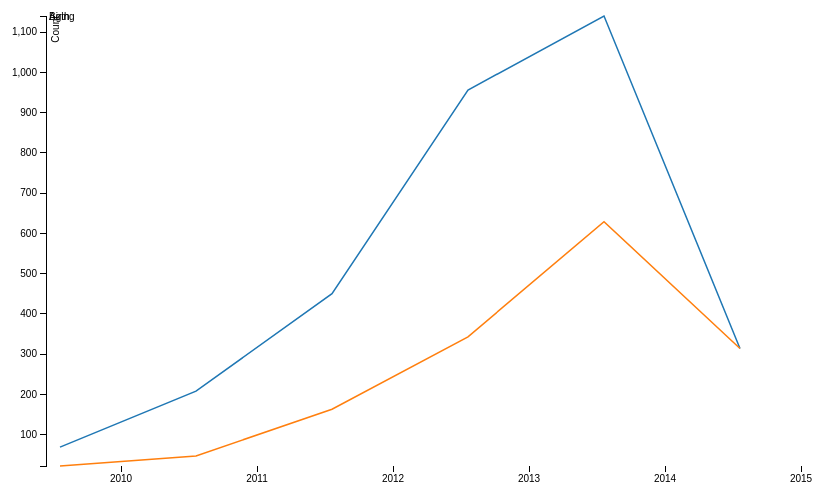
D3 v3 page, settled after 360 driven frames (6 s of simulated time); the page loaded 1 data file(s).



var margin = {top: 20, right: 80, bottom: 30, left: 50},
    width = 960 - margin.left - margin.right,
    height = 500 - margin.top - margin.bottom;

var x = d3.scale.ordinal()
    .rangeRoundBands([0, width],.1);

var y = d3.scale.linear()
    .range([height, 0]);

var color = d3.scale.category10();

var xAxis = d3.svg.axis()
    .scale(x)
    .orient("bottom");

var yAxis = d3.svg.axis()
    .scale(y)
    .orient("left");

var area = d3.svg.area()
.x(function(d) { return x(d.Year); })
.y(function(d) { return y(d.count); })

var line = d3.svg.line()
    .interpolate("basis")
    .x(function(d) { return x(d.Year); })
    .y(function(d) { return y(d.count); });

var svg = d3.select("body").append("svg")
    .attr("width", width + margin.left + margin.right)
    .attr("height", height + margin.top + margin.bottom)
  .append("g")
    .attr("transform", "translate(" + margin.left + "," + margin.top + ")");

d3.csv("newdata.csv", function(data) {
  color.domain(d3.keys(data[0]).filter(function(key) { return key !== "Year"; }));

  var cities = color.domain().map(function(name) {
    return {
      name: name,
      values: data.map(function(d) {
        return {Year: d.Year, count: +d[name]};
      })
    };
  });

  x.domain(data.map(function(d) { return d.Year;}));

  y.domain([
    d3.min(cities, function(c) { return d3.min(c.values, function(v) { return v.count; }); }),
    d3.max(cities, function(c) { return d3.max(c.values, function(v) { return v.count; }); })
  ]);

  svg.append("g")
      .attr("class", "x axis")
      .attr("transform", "translate(0," + height + ")")
      .call(xAxis);

  svg.append("g")
      .attr("class", "y axis")
      .call(yAxis)
    .append("text")
      .attr("transform", "rotate(-90)")
      .attr("y", 6)
      .attr("dy", ".71em")
      .style("text-anchor", "end")
      .text("Count");

  var city = svg.selectAll(".city")
      .data(cities)
    .enter().append("g")
      .attr("class", "city");

  city.append("path")
      .attr("class", "line");
      //.attr("d", function(d) { return line(d.values); })
      //.style("stroke", function(d) { return color(d.name); });

      d3.transition().selectAll(".line")
      .delay(function(d,i){return i * 2000; })
      .ease("linear")
      .attr("d", function(d){return area(d.values); })
      .style("stroke", function(d) {return color(d.name); });

  city.append("text")
      .datum(function(d) { return {name: d.name, value: d.values[d.values.length - 1]}; })
      .attr("transform", function(d) { return "translate(" + x(d.value.date) + "," + y(d.value.count) + ")"; })
      .attr("x", 3)
      .attr("dy", ".35em")
      .text(function(d) { return d.name; });
});



### data: newdata.csv
Year, Birth, Aging
2010, 69, 22
2011, 208, 47
2012, 450, 163
2013, 956, 343
2014, 1140, 629
2015, 314, 314